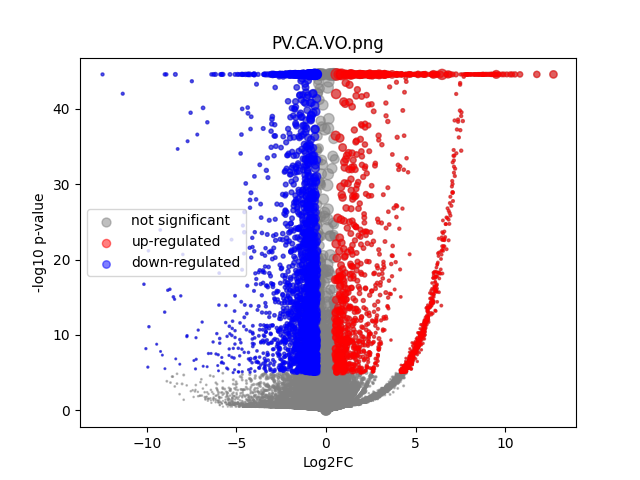

The data file committed next to this chart (first rows):
	gene	expression_1	expression_2	log2FC	-log10 p-val	significant
0	MIR1302-2HG	3.1286618e-10	9.255018e-09	0.000129	44.55	0
1	FAM138A	3.1286618e-10	9.255018e-09	0.000129	44.55	0
2	OR4F5	3.1286618e-10	9.255018e-09	0.000129	44.55	0
3	AL627309.1	0.003644	0.001611	-1.13	0.3606	0
4	AL627309.3	3.1286618e-10	8.156541e-05	0.8605	0.4983	0
5	AL627309.2	3.1286618e-10	9.255018e-09	0.000129	44.55	0
6	AL627309.5	0.05364	0.01441	-1.889	3.93	0
7	AL627309.4	0.006159	0.001196	-2.272	0.7602	0
8	AP006222.2	3.1286618e-10	9.255018e-09	0.000129	44.55	0
9	AL732372.1	3.1286618e-10	9.255018e-09	0.000129	44.55	0
10	OR4F29	3.1286618e-10	9.255018e-09	0.000129	44.55	0
11	AC114498.1	3.1286618e-10	0.0001194	1.133	0.4983	0
12	OR4F16	3.1286618e-10	9.255018e-09	0.000129	44.55	0
13	AL669831.2	3.1286618e-10	0.0009967	3.455	2.897	0
14	LINC01409	0.05581	0.02923	-0.9307	1.954	0
15	FAM87B	3.1286618e-10	0.0005919	2.791	1.833	0
16	LINC01128	0.0864	0.05972	-0.532	1.407	0
17	LINC00115	0.01601	0.01051	-0.6023	0.5133	0
18	FAM41C	0.006024	0.006916	0.1963	0.09539	0
19	AL645608.6	3.1286618e-10	0.000442	2.438	1.526	0
20	AL645608.2	0.001166	0.003248	1.403	0.9623	0
21	AL645608.4	0.001819	0.0001419	-2.988	0.4463	0
22	LINC02593	0.008334	0.02427	1.531	3.359	0
23	SAMD11	0.06889	0.1233	0.8387	5.452	1
24	NOC2L	0.246	0.1716	-0.5192	3.794	0
25	KLHL17	0.02594	0.01659	-0.6414	0.7363	0
26	PLEKHN1	0.003601	0.001041	-1.697	0.4768	0
27	PERM1	3.1286618e-10	9.255018e-09	0.000129	44.55	0
28	AL645608.7	0.003476	0.012	1.759	2.827	0
29	HES4	0.4844	0.6823	0.494	10.5	0
30	ISG15	0.2591	0.1824	-0.506	3.208	0
31	AL645608.1	3.1286618e-10	4.5881294e-05	0.5448	0.4985	0
32	AGRN	0.1293	0.1796	0.4742	3.071	0
33	AL645608.5	3.1286618e-10	9.255018e-09	0.000129	44.55	0
34	AL645608.8	3.1286618e-10	9.255018e-09	0.000129	44.55	0
35	RNF223	3.1286618e-10	9.255018e-09	0.000129	44.55	0
36	C1orf159	0.01623	0.02618	0.6864	1.158	0
37	AL390719.3	3.1286618e-10	0.0004242	2.39	1.568	0
38	LINC01342	3.1286618e-10	9.255018e-09	0.000129	44.55	0
39	AL390719.2	3.1286618e-10	9.255018e-09	0.000129	44.55	0
40	TTLL10-AS1	3.1286618e-10	6.945205e-05	0.7609	0.4985	0
41	TTLL10	3.1286618e-10	9.255018e-09	0.000129	44.55	0
42	TNFRSF18	0.006642	0.003038	-1.103	0.4432	0
43	TNFRSF4	3.1286618e-10	0.003259	5.07	8.147	1
44	SDF4	0.9498	0.3787	-1.326	44.55	1
45	B3GALT6	0.1726	0.1345	-0.359	1.771	0
46	C1QTNF12	0.01296	0.01702	0.3906	0.3933	0
47	AL162741.1	0.001699	0.0007815	-1.029	0.2263	0
48	UBE2J2	0.3114	0.2126	-0.5502	5.111	1
49	LINC01786	0.001286	0.000935	-0.4211	0.102	0
50	SCNN1D	0.0003277	0.002239	2.451	3.214	0
51	ACAP3	0.09088	0.08323	-0.1267	0.2818	0
52	PUSL1	0.135	0.06858	-0.9757	5.001	1
53	INTS11	0.2239	0.1443	-0.633	4.507	0
54	AL139287.1	0.001557	0.0003812	-1.784	0.3436	0
55	CPTP	0.09532	0.05004	-0.9284	3.141	0
56	TAS1R3	0.001755	0.0001843	-2.705	0.4285	0
57	DVL1	0.07184	0.04687	-0.6151	1.471	0
58	MXRA8	0.1919	0.1756	-0.1283	0.4352	0
59	AURKAIP1	0.8836	0.7047	-0.3263	8.747	0
... 36,541 more rows
